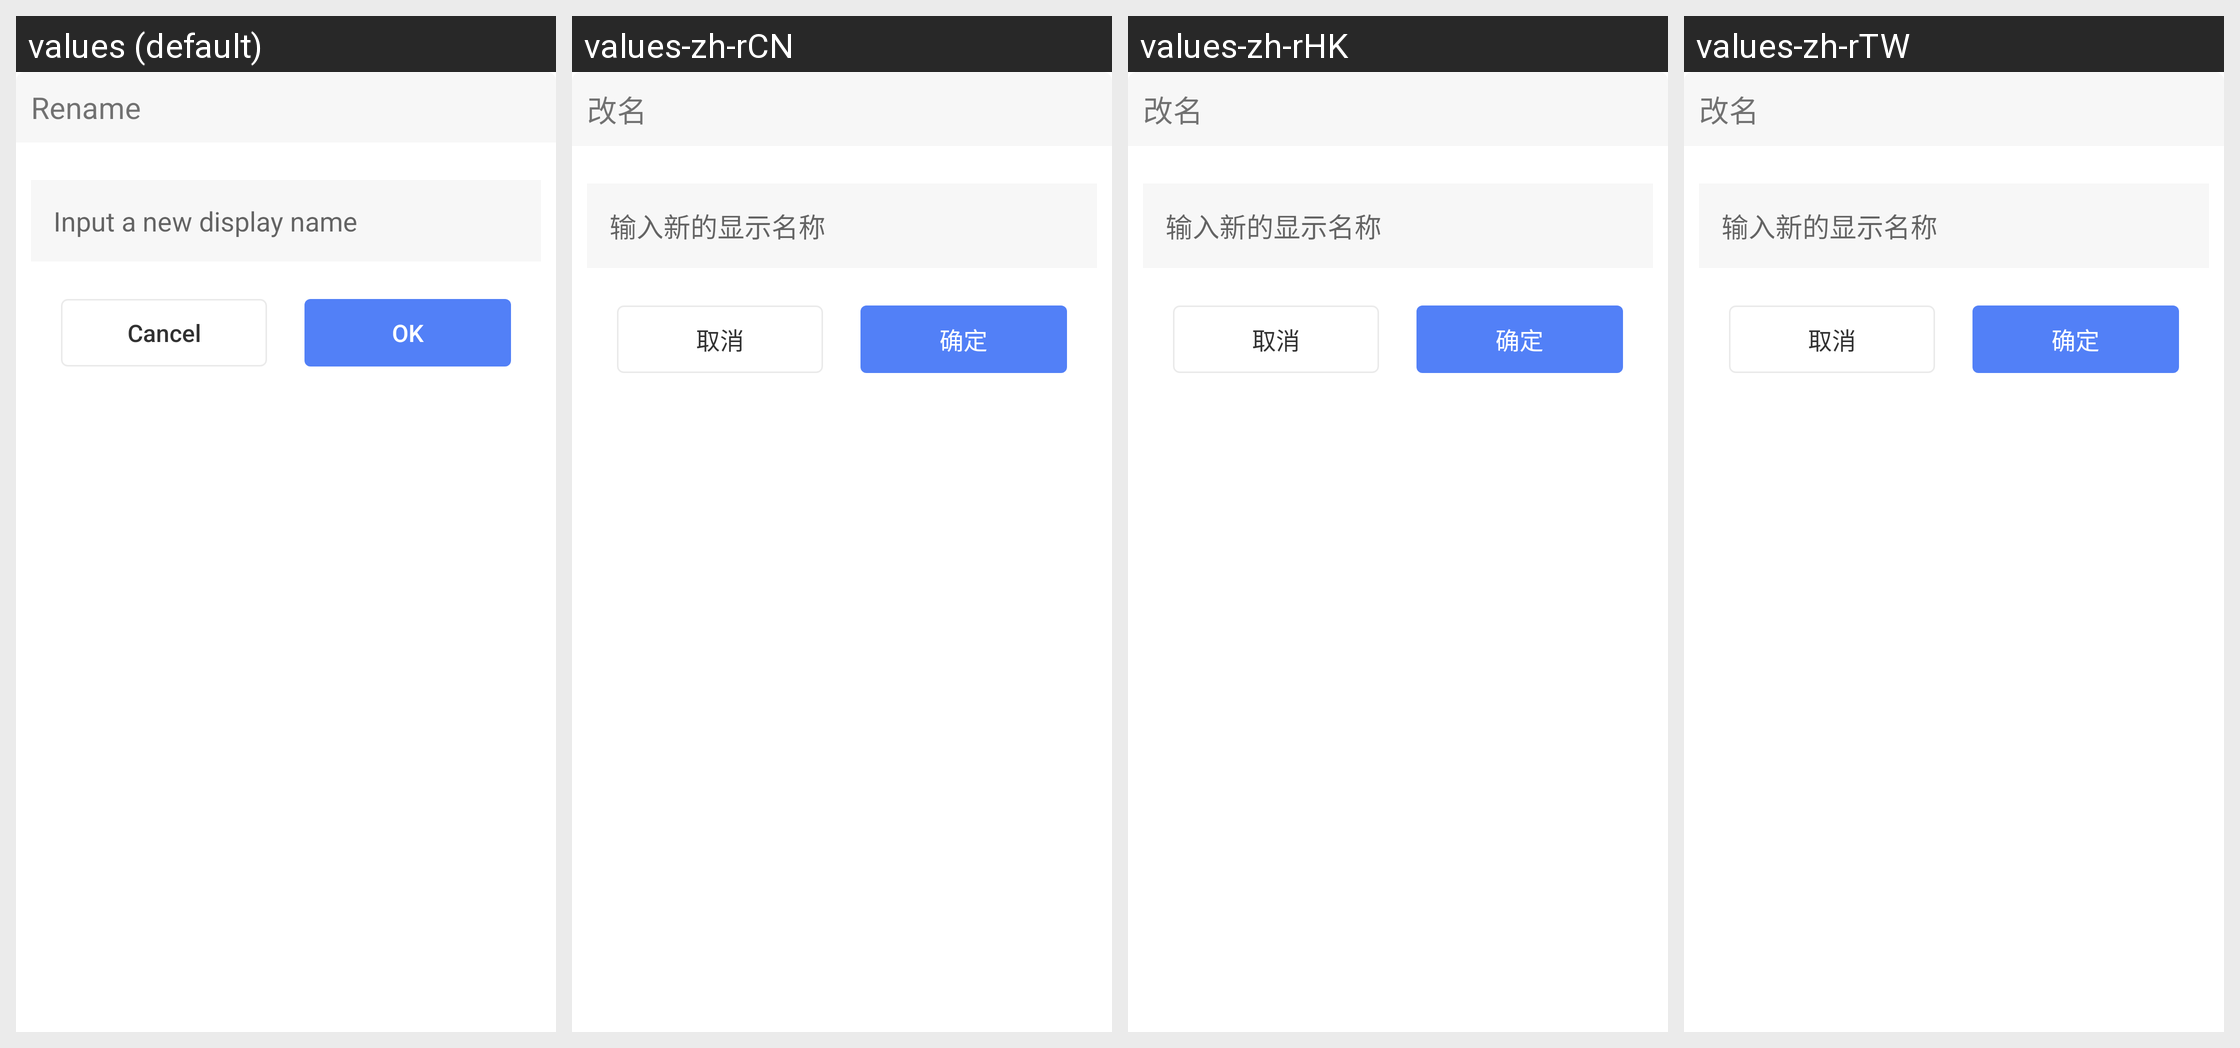

Translations of the strings shown on this Android screen, per locale in the grid:
Android screen res/layout/alertdialog_update_name.xml rendered under 4 locales, left to right: values (default), values-zh-rCN, values-zh-rHK, values-zh-rTW. Device: Nexus 5 (rendered at 1080×1920; each locale shown at half size, 540×960, under a caption strip naming it); theme AppTheme.
Strings drawn on this screen, with the default value and each locale's value (text and hints the layout hard-codes, and strings that could not be matched under every locale, appear in the picture but are not listed):

rename
  values: Rename
  values-zh-rCN: 改名
  values-zh-rHK: 改名
  values-zh-rTW: 改名

new_username
  values: Input a new display name
  values-zh-rCN: 输入新的显示名称
  values-zh-rHK: 输入新的显示名称
  values-zh-rTW: 输入新的显示名称

cancel
  values: Cancel
  values-zh-rCN: 取消
  values-zh-rHK: 取消
  values-zh-rTW: 取消

ok
  values: OK
  values-zh-rCN: 确定
  values-zh-rHK: 确定
  values-zh-rTW: 确定
